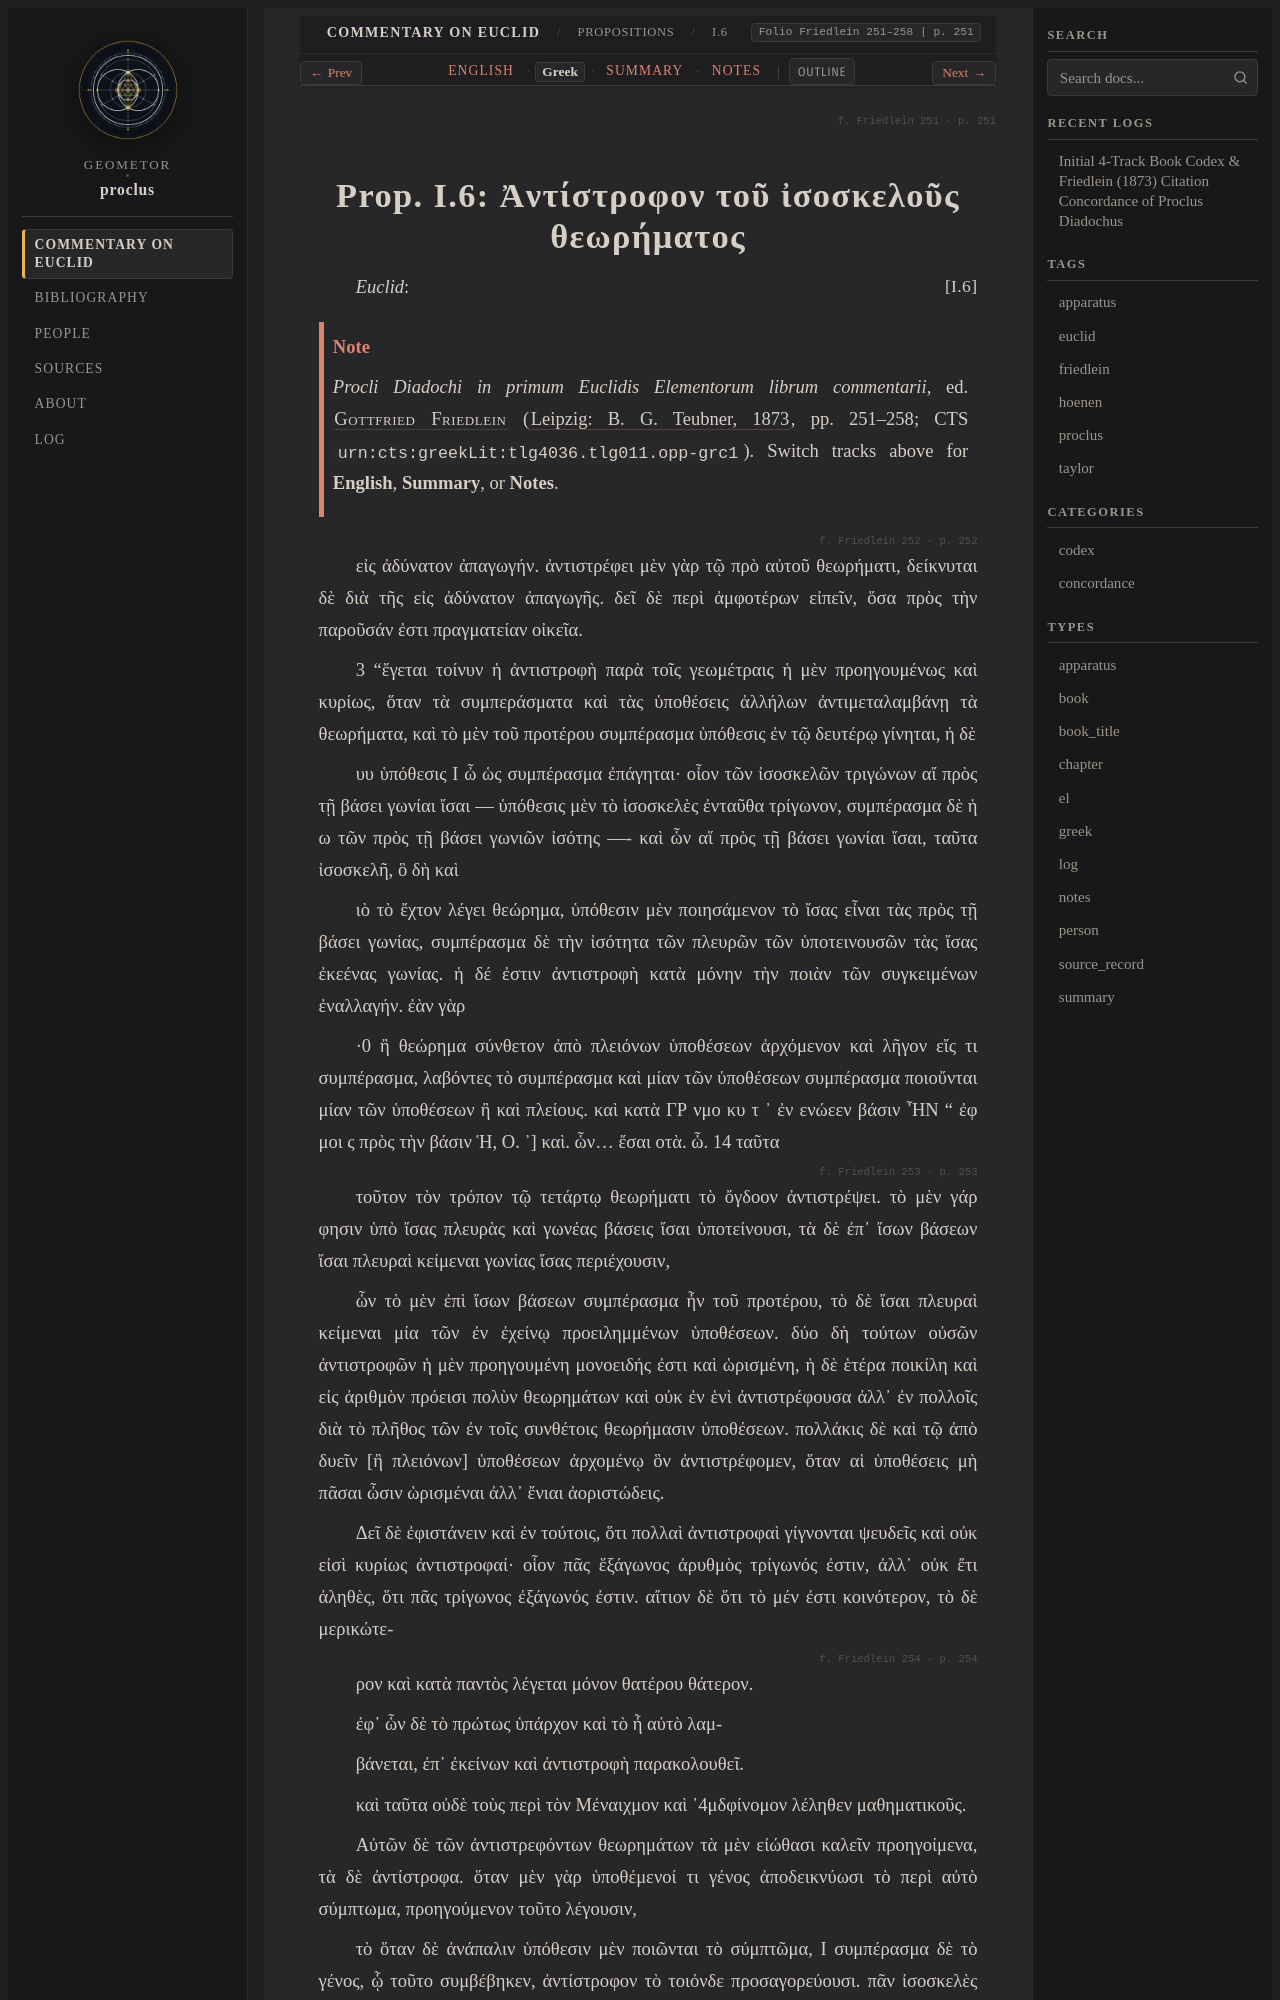

repository: geometor/proclus · page: in_euclidem/propositions/06/greek.html · generator: sphinx

:order: 6
:layout: book
:canonical_id: I.6
:breadcrumb_title: I.6
:folio: Friedlein 251–258
:book: Book I: Propositions
:type: greek
:tracks: English: index | Greek: greek | Summary: summary | Notes: notes

.. folio:: Friedlein 251
   :page: 251

.. _sec-prop-06-el:
